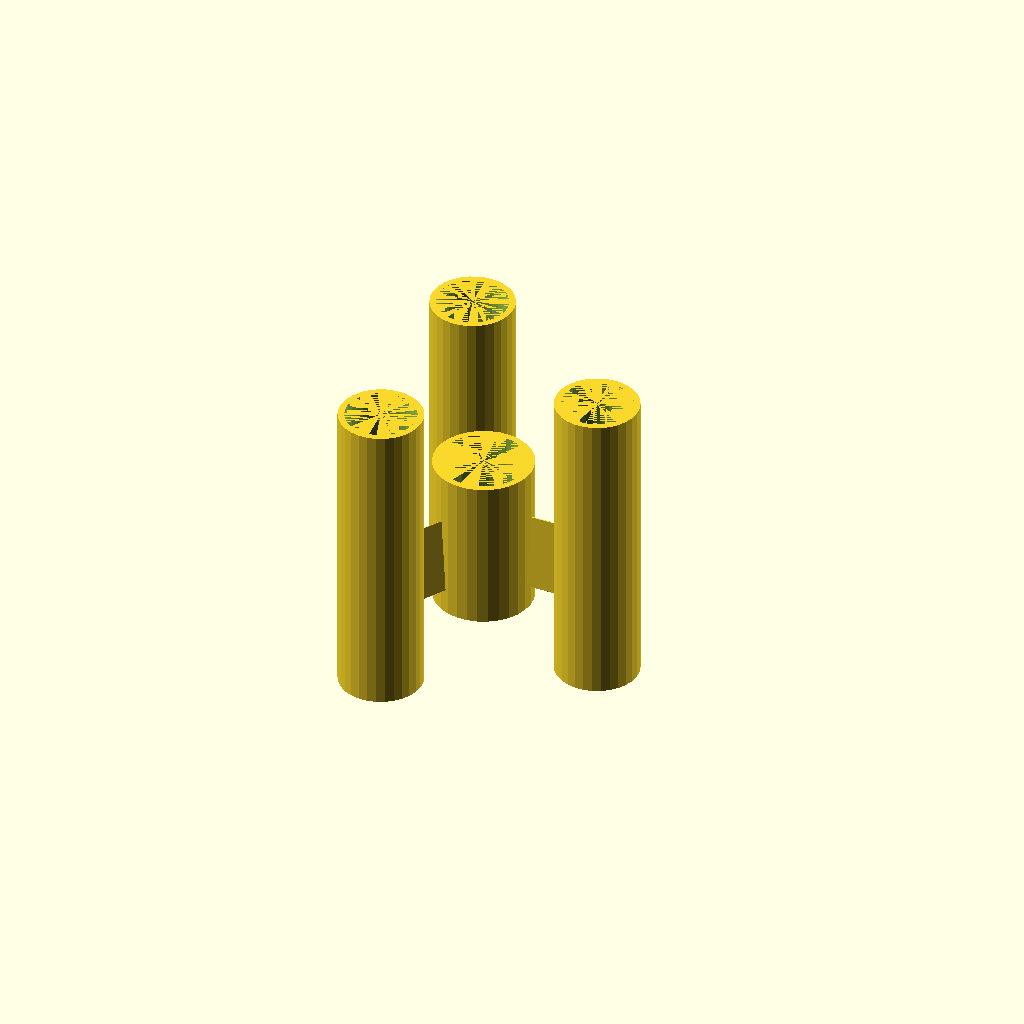
Cell 1: the model at its default parameters.
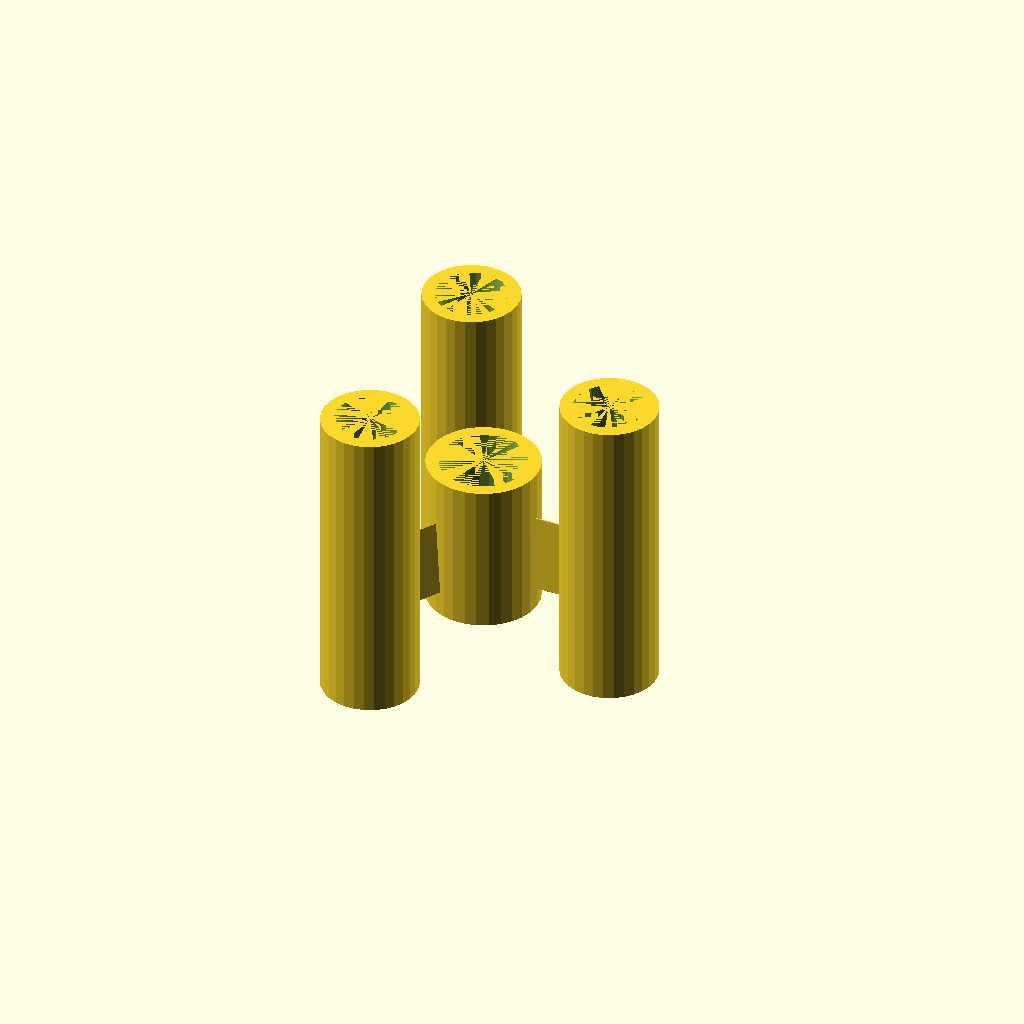
Cell 2: wall_t = 0.25 (everything else at default).
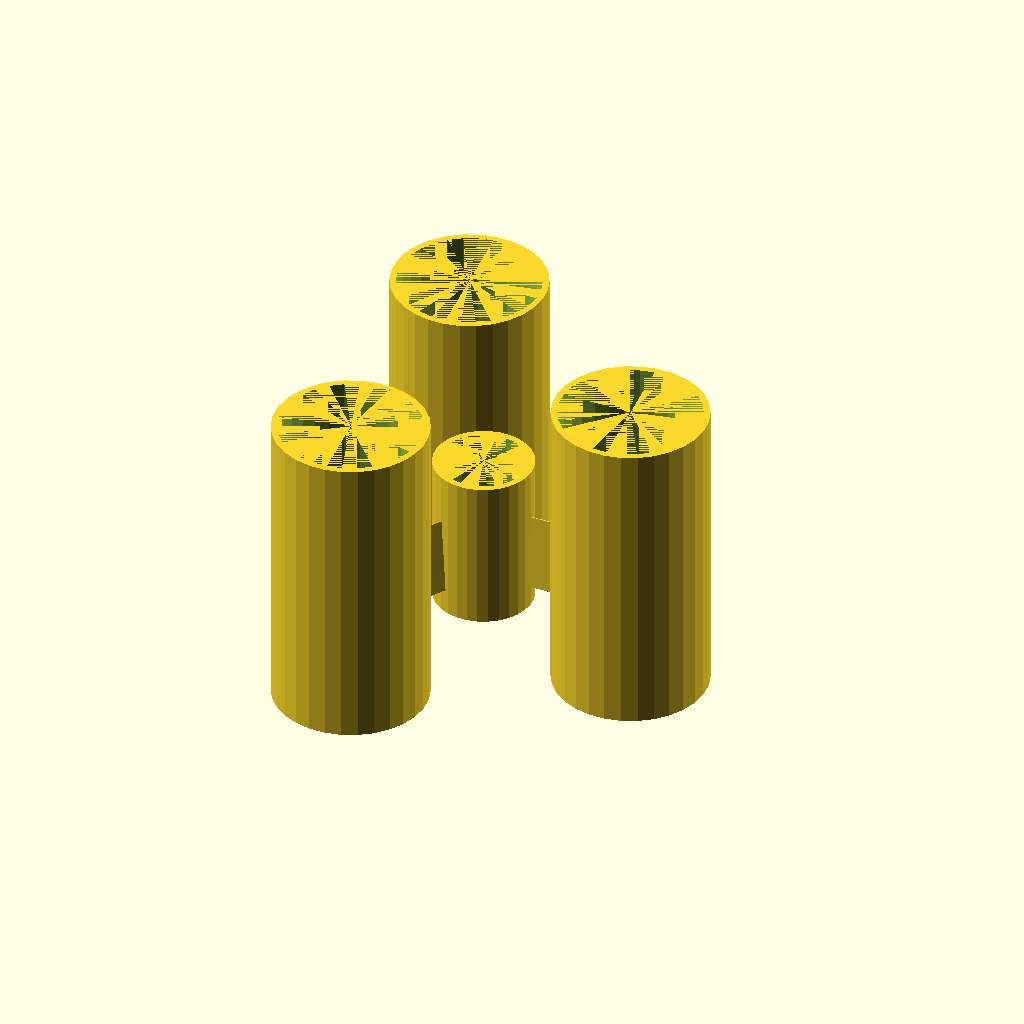
Cell 3: the same model with se_d = 2.75.
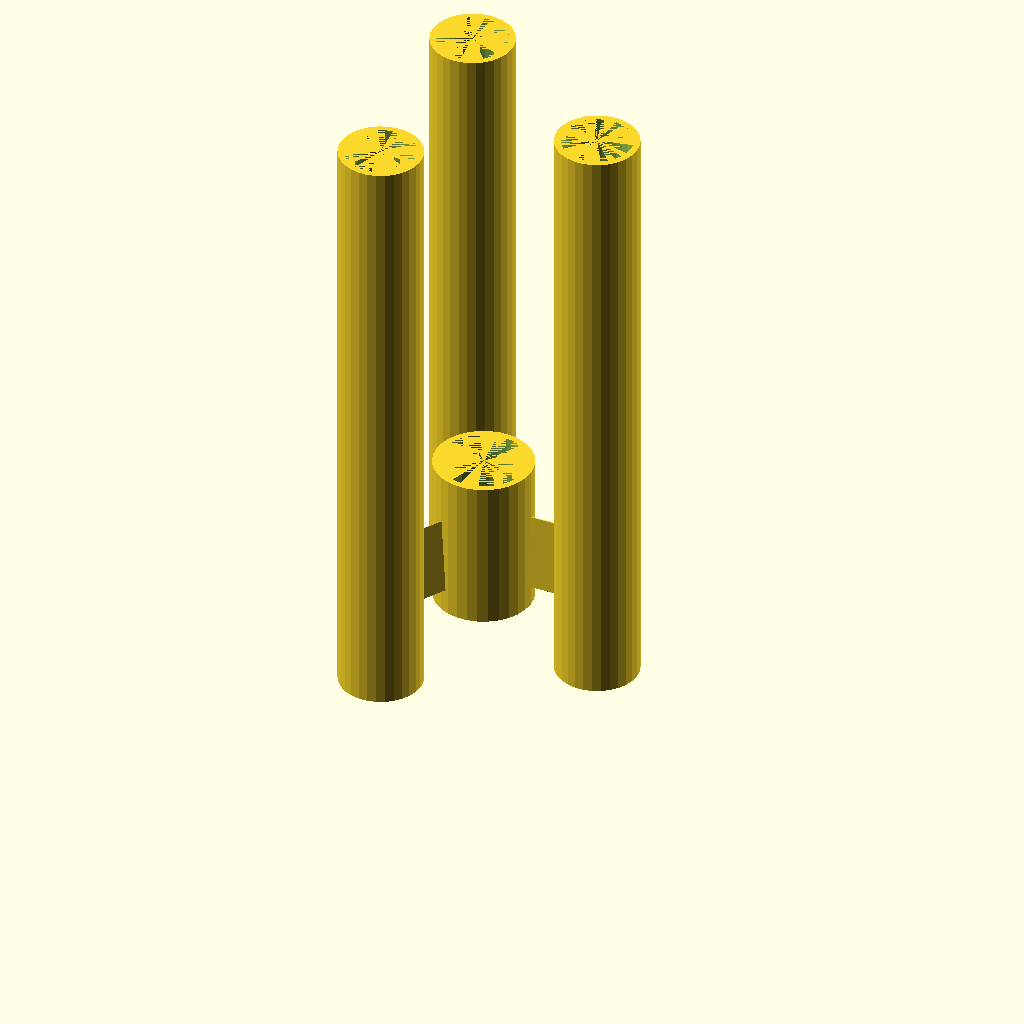
Cell 4: se_h = 12 (everything else at default).
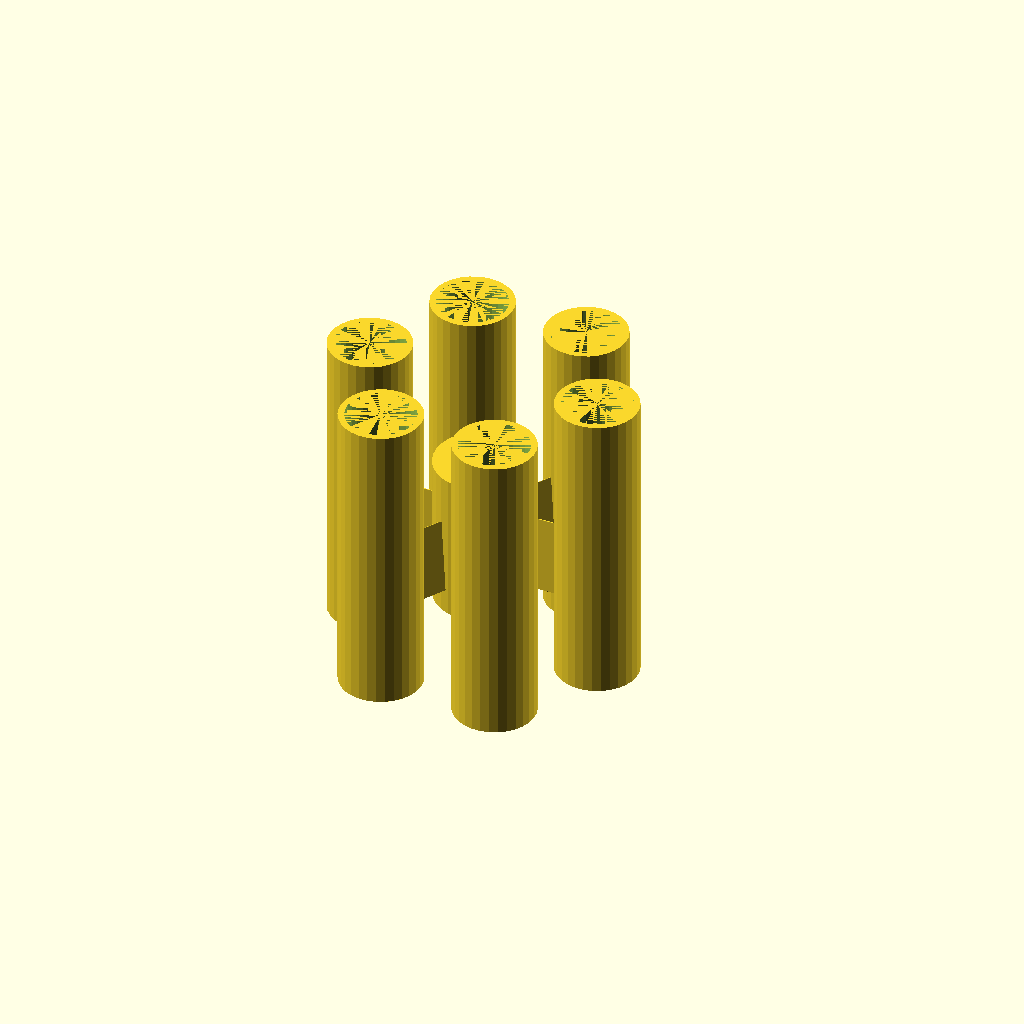
Cell 5: the same model with se_n = 6.
One fixed orthographic camera (rotation 55°, 0°, 25°; colour scheme Cornfield) for every cell.
The OpenSCAD source (inputs/thingiverse/files/thing-1884727/files/Engine-Spacer.scad):
// preview[view:south east, tilt: top diagonal]

//What units are you measuring in?
units = "Inches"; //[Inches, Millimeters]

//Wall thickness for the engine brackets
wall_t = .125;

//Resolution
$fn = 30;

/* [Secondary Engines] */

//Secondary engine diameter
se_d = 1.375;
//Secondary engine mount height
se_h = 6;
//How many secondary engines are there?
se_n = 3;
//distance between the bottom of the main engine to the bottom of the second engine
se_me_diff = 1;

/* [Main Engine] */

//Main engine diameter
me_d = 1.6875;
// main engine mount height
me_h = 3;
//distance between bottom of the spacer and the bottom of the main engine
me_s_diff = .5;

/* [Spacer] */

//Spacer length
s_l = .5625;
//Spacer thickness
s_t = .25;
//Spacer height
s_h = 1.5;

/* [Hidden] */

//Makes the spacer arms overlap
overlap_amount = wall_t*2;

engine_spacer_render();

//Builds the mount to hold the secondary rocket engines
module secondary_engine_mount(){
  difference(){
    cylinder(r = se_d/2+wall_t, h = se_h);
    cylinder(r = se_d/2, h = se_h);
  }
}

//Builds the mount to hold the main engine
module main_engine_mount(){
  difference(){
    cylinder(r = me_d/2+wall_t, h = me_h);
    cylinder(r = me_d/2, h = me_h);
  }
}

//Builds the spacer that connects the secondary engines to the main engine
module spacer(){
  _r = .001;
  difference(){
    translate([me_d/2,0,0]) rotate([0,90,0]) hull(){
      for(j = [-1:2:1])
        translate([0,s_t/2*j,0])
          cylinder(r = _r, h = s_l+overlap_amount);
        translate([-s_h,0,0])
          cylinder(r = .01, h = s_l+overlap_amount);
    }
    union(){
      cylinder(r = me_d/2, h = s_h*2.5, center = true);
      translate([s_l+(me_d/2+wall_t)+(se_d/2+wall_t),0,0])
        cylinder(r = se_d/2, h = s_h*2.5, center = true);
    }
  }
}
//Connects all of the different parts together
module engine_spacer(){
  for(i = [0:360/se_n:360])
    rotate(i){
      translate([s_l+(me_d/2+wall_t)+(se_d/2+wall_t), 0, -se_me_diff])
        secondary_engine_mount();
      translate([0,0,me_s_diff])
        spacer();
    }
  main_engine_mount();
}
//converts the model to inches if units = "Inches"
module engine_spacer_render(){
  if(units == "Inches")
   scale(25.4) engine_spacer();
  else if (units == "Millimeters")
    engine_spacer();
}
Parameter table extracted from the source (name, type, default, range or options):
units: string, default "Inches", options "Inches", "Millimeters"
wall_t: number, default 0.125
se_d: number, default 1.375
se_h: number, default 6
se_n: number, default 3
se_me_diff: number, default 1
me_d: number, default 1.6875
me_h: number, default 3
me_s_diff: number, default 0.5
s_l: number, default 0.5625
s_t: number, default 0.25
s_h: number, default 1.5
